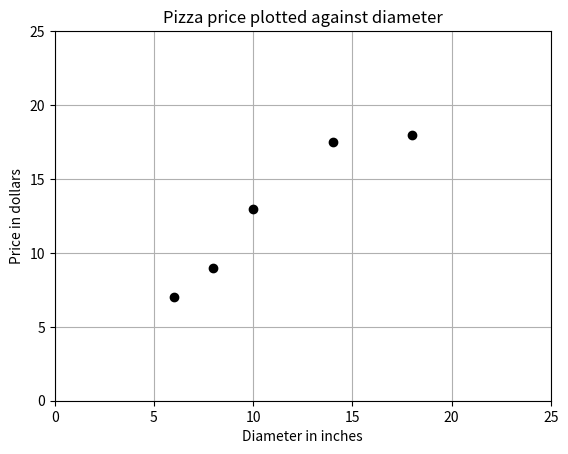

Python code for this plot:
# -*- coding: utf-8 -*-

import matplotlib.pyplot as plt

# 피자 크기에 따른 가격 데이터
X = [6, 8, 10, 14, 18]
y = [7, 9, 13, 17.5, 18]

plt.figure()
plt.title('Pizza price plotted against diameter')
plt.xlabel('Diameter in inches')
plt.ylabel('Price in dollars')
plt.plot(X, y, 'ko')
plt.axis([0, 25, 0, 25])
plt.grid(True)
plt.show()